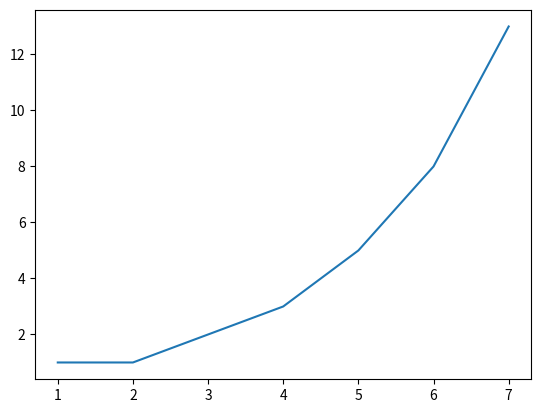

Generate this figure with matplotlib:
import matplotlib.pyplot as plt

def fibonacci(Nth_fibonacci_number):
    x_axis = [i for i in range(1,Nth_fibonacci_number+1)]
    fibonacci_list = [1,1]
    for i in range(2, Nth_fibonacci_number): # min of N is 3 <=> min of index is 2
        new_fibonacci_number = fibonacci_list[i-1] + fibonacci_list[i-2]
        fibonacci_list.append(new_fibonacci_number)
    return(fibonacci_list, x_axis)


return_list, x_axis = fibonacci(7) # Nth_fibonacci_number>=2
print(return_list)
plt.plot(x_axis,return_list)
plt.show()
